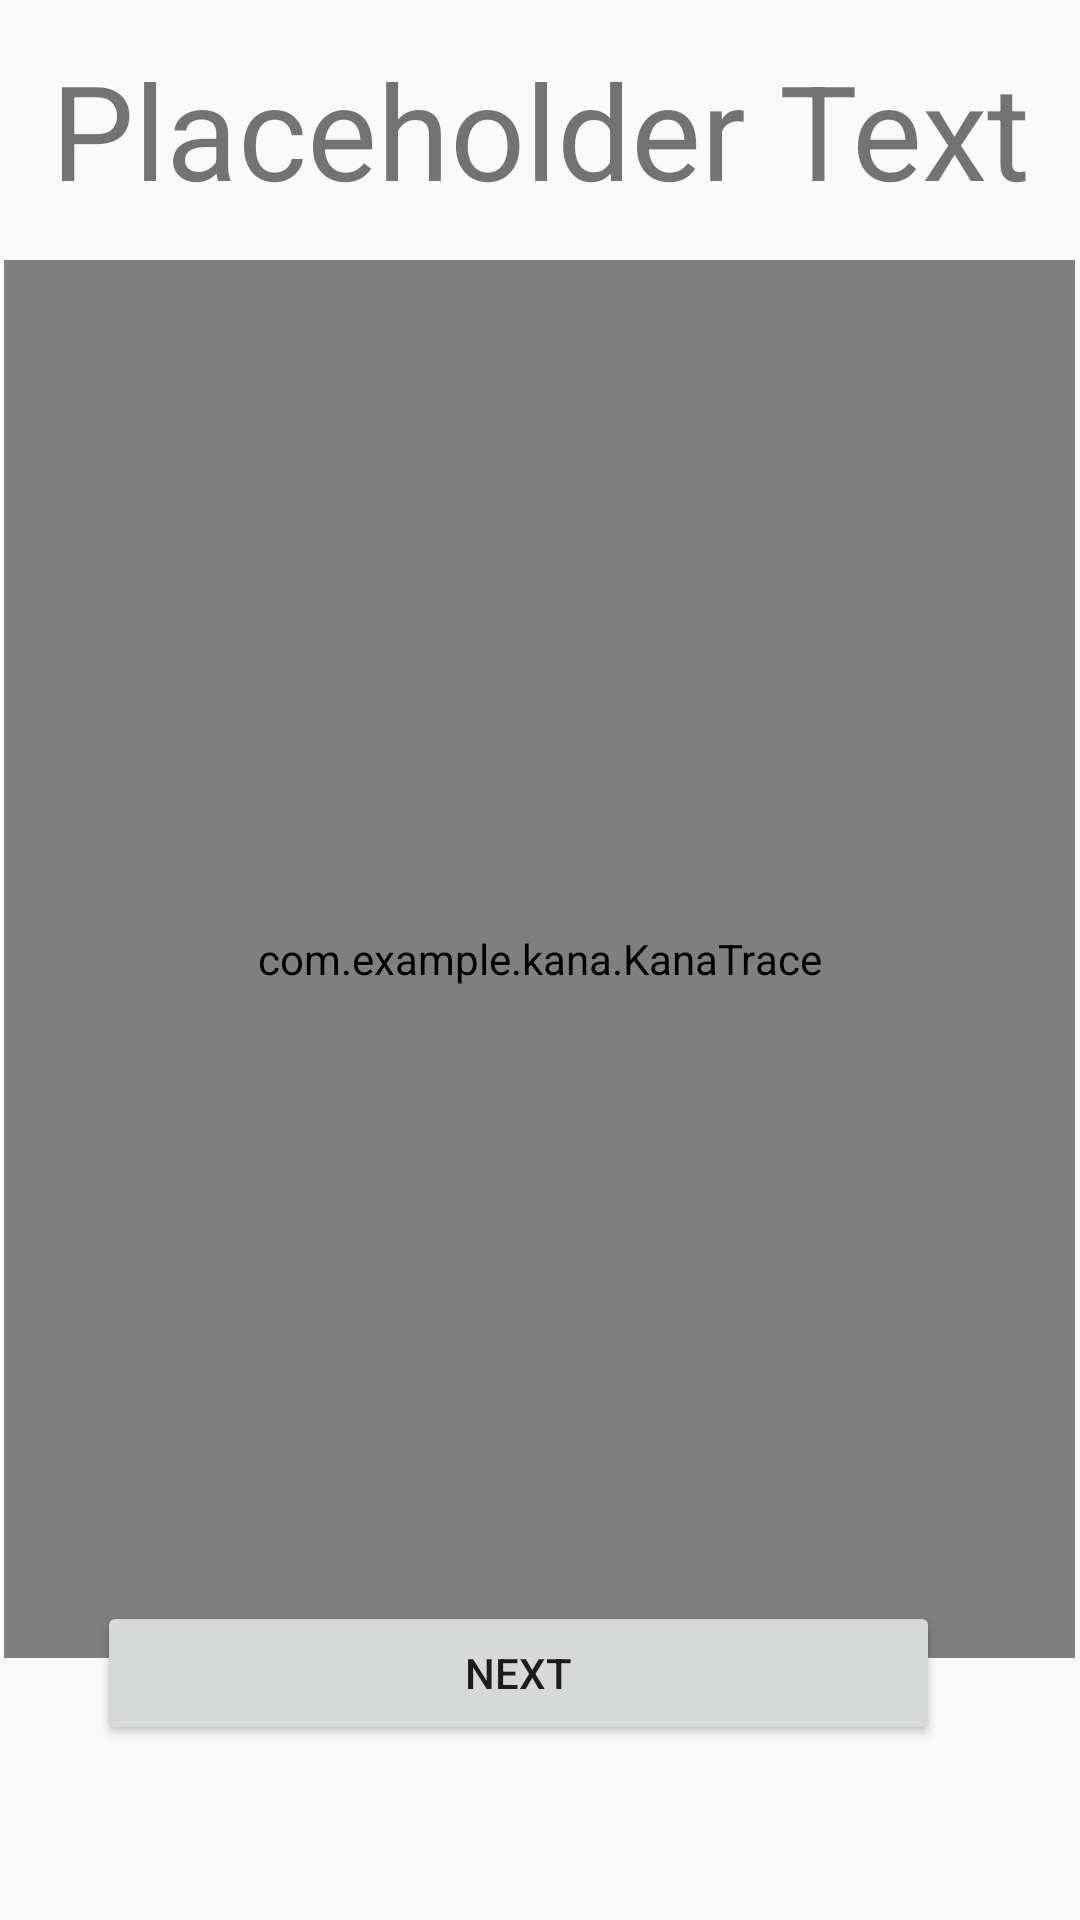

Reconstruct the res/layout file that produces this screen, plus the resources it refers to.
<!-- AndroidManifest.xml: application theme Theme.Kana -->
<!-- res/layout/activity_practice.xml -->
<?xml version="1.0" encoding="utf-8"?>
<android.support.constraint.ConstraintLayout xmlns:android="http://schemas.android.com/apk/res/android"
    xmlns:app="http://schemas.android.com/apk/res-auto"
    xmlns:tools="http://schemas.android.com/tools"
    android:layout_width="match_parent"
    android:layout_height="match_parent"
    android:orientation="vertical"
    tools:context=".Practice">

    <LinearLayout
        android:id="@+id/linearLayout"
        android:layout_width="354dp"
        android:layout_height="94dp"
        android:orientation="vertical"
        app:layout_constraintBottom_toBottomOf="parent"
        app:layout_constraintEnd_toEndOf="parent"
        app:layout_constraintHorizontal_bias="0.491"
        app:layout_constraintStart_toStartOf="parent"
        app:layout_constraintTop_toTopOf="parent"
        app:layout_constraintVertical_bias="0.025">

        <TextView
            android:id="@+id/textView3"
            android:layout_width="match_parent"
            android:layout_height="match_parent"
            android:layout_gravity="center"
            android:text="Placeholder Text"
            android:textAlignment="center"
            android:textSize="44sp" />

    </LinearLayout>

    <LinearLayout
        android:id="@+id/linearLayout2"
        android:layout_width="357dp"
        android:layout_height="466dp"
        android:orientation="horizontal"
        app:layout_constraintBottom_toBottomOf="parent"
        app:layout_constraintEnd_toEndOf="parent"
        app:layout_constraintHorizontal_bias="0.462"
        app:layout_constraintStart_toStartOf="parent"
        app:layout_constraintTop_toTopOf="parent"
        app:layout_constraintVertical_bias="0.498">

        <com.example.kana.KanaTrace
            android:id="@+id/traceView"
            android:layout_width="match_parent"
            android:layout_height="match_parent"
            android:focusableInTouchMode="false" />

    </LinearLayout>

    <LinearLayout
        android:layout_width="281dp"
        android:layout_height="66dp"
        android:orientation="horizontal"
        app:layout_constraintBottom_toBottomOf="parent"
        app:layout_constraintEnd_toEndOf="parent"
        app:layout_constraintHorizontal_bias="0.41"
        app:layout_constraintStart_toStartOf="parent"
        app:layout_constraintTop_toTopOf="parent"
        app:layout_constraintVertical_bias="0.93">

        <Button
            android:id="@+id/button2"
            android:layout_width="243dp"
            android:layout_height="wrap_content"
            android:layout_weight="1"
            android:onClick="Next"
            android:text="Next" />
    </LinearLayout>

</android.support.constraint.ConstraintLayout>
<!-- resources referenced by this layout -->
<resources>
  <style name="Theme.Kana" parent="Theme.AppCompat.Light.DarkActionBar">
          
          <item name="colorPrimary">@color/purple_500</item>
          <item name="colorPrimaryDark">@color/purple_700</item>
          <item name="colorAccent">@color/teal_200</item>
          
      </style>
  <color name="purple_500">#FF6200EE</color>
  <color name="purple_700">#FF3700B3</color>
  <color name="teal_200">#FF03DAC5</color>
</resources>
